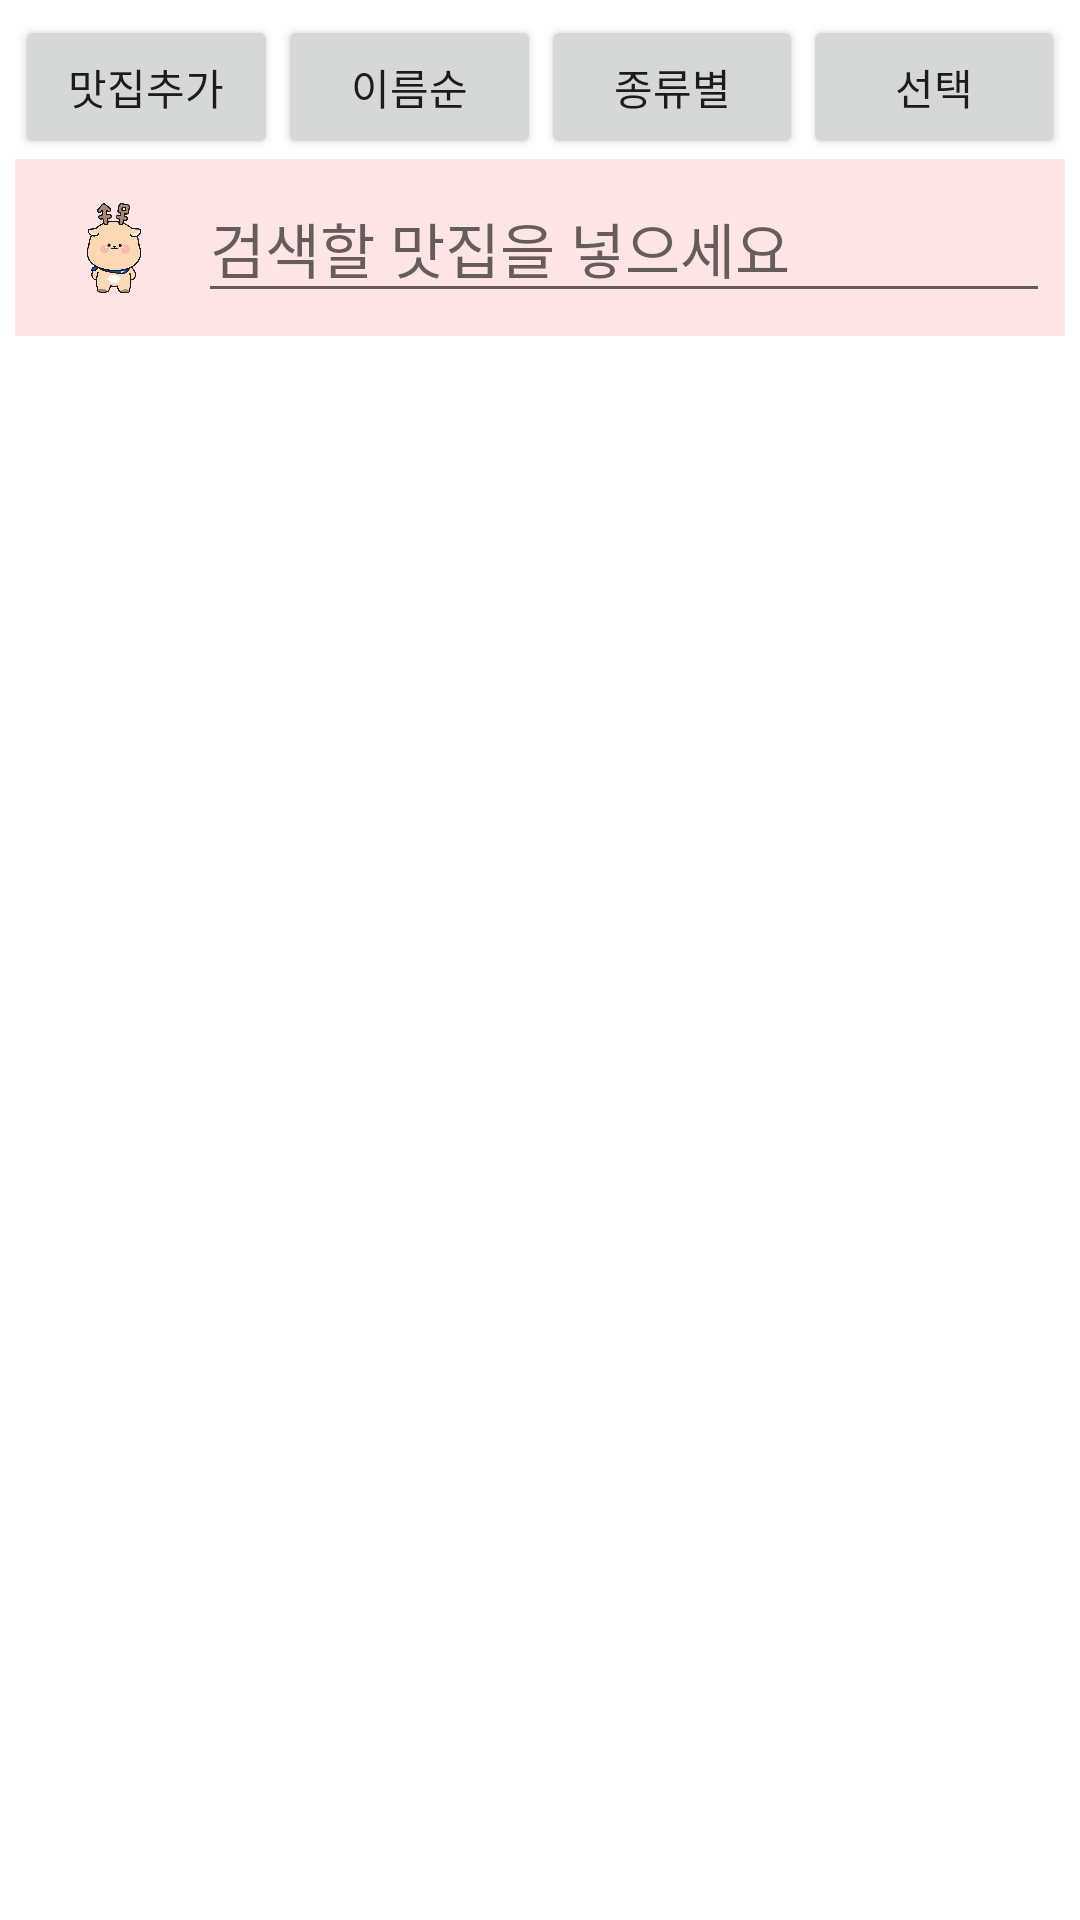

Write the Android layout XML for this screen, with the resource values it uses.
<!-- AndroidManifest.xml: application theme Theme.Sumung -->
<!-- res/layout/activity_matzip_main.xml -->
<?xml version="1.0" encoding="utf-8"?>
<LinearLayout xmlns:android="http://schemas.android.com/apk/res/android"
    xmlns:app="http://schemas.android.com/apk/res-auto"
    xmlns:tools="http://schemas.android.com/tools"
    android:id="@+id/activity_main"
    android:layout_width="match_parent"
    android:layout_height="match_parent"
    android:orientation="vertical"
    android:padding="5dp">

    <LinearLayout
        android:layout_width="match_parent"
        android:layout_height="wrap_content"
        android:orientation="horizontal">

        <Button
            android:id="@+id/btnAddMatzip"
            android:layout_width="wrap_content"
            android:layout_height="wrap_content"
            android:layout_weight="1"
            android:onClick="onClick"
            android:text="맛집추가" />

        <Button
            android:id="@+id/btnName"
            android:layout_width="wrap_content"
            android:layout_height="wrap_content"
            android:layout_weight="1"
            android:onClick="onClick"
            android:text="이름순" />

        <Button
            android:id="@+id/btnKind"
            android:layout_width="wrap_content"
            android:layout_height="wrap_content"
            android:layout_weight="1"
            android:onClick="onClick"
            android:text="종류별" />

        <Button
            android:id="@+id/btnChoose"
            android:layout_width="wrap_content"
            android:layout_height="wrap_content"
            android:layout_weight="1"
            android:onClick="onClick"
            android:text="선택" />

    </LinearLayout>

    <LinearLayout
        android:padding="5dp"
        android:background="#ffe5e5"
        android:layout_width="match_parent"
        android:layout_height="wrap_content">
        <ImageView
            android:layout_margin="8dp"
            android:layout_width="40dp"
            android:layout_height="33dp"
            android:src="@drawable/sumung"/>

        <EditText
            android:id="@+id/editText"
            android:layout_width="wrap_content"
            android:layout_height="wrap_content"
            android:layout_weight="1"
            android:ems="10"
            android:hint="검색할 맛집을 넣으세요"
            android:inputType="textPersonName"
            android:text=""
            android:textSize="20dp" />

    </LinearLayout>

    <ListView
        android:id="@+id/listview"
        android:layout_width="match_parent"
        android:layout_height="match_parent"
        android:choiceMode="none"
        android:textFilterEnabled="true" />
</LinearLayout>
<!-- resources referenced by this layout -->
<resources>
  <!-- drawable sumung: png bitmap (drawable, 38530 bytes) -->
  <style name="Theme.Sumung" parent="Theme.MaterialComponents.DayNight.NoActionBar">
          
          <item name="colorPrimary">@color/purple_500</item>
          <item name="colorPrimaryVariant">@color/purple_700</item>
          <item name="colorOnPrimary">@color/white</item>
          
          <item name="colorSecondary">@color/teal_200</item>
          <item name="colorSecondaryVariant">@color/teal_700</item>
          <item name="colorOnSecondary">@color/black</item>
          
          <item name="android:statusBarColor" tools:targetApi="l">?attr/colorPrimaryVariant</item>
          
      </style>
  <!-- not gathered from this repository: default colours our renderer supplied (Android Studio template values) -->
  <color name="purple_500">#FF6200EE</color>
  <color name="purple_700">#FF3700B3</color>
  <color name="teal_200">#FF03DAC5</color>
  <color name="teal_700">#FF018786</color>
  <color name="black">#FF000000</color>
  <color name="white">#FFFFFFFF</color>
</resources>
